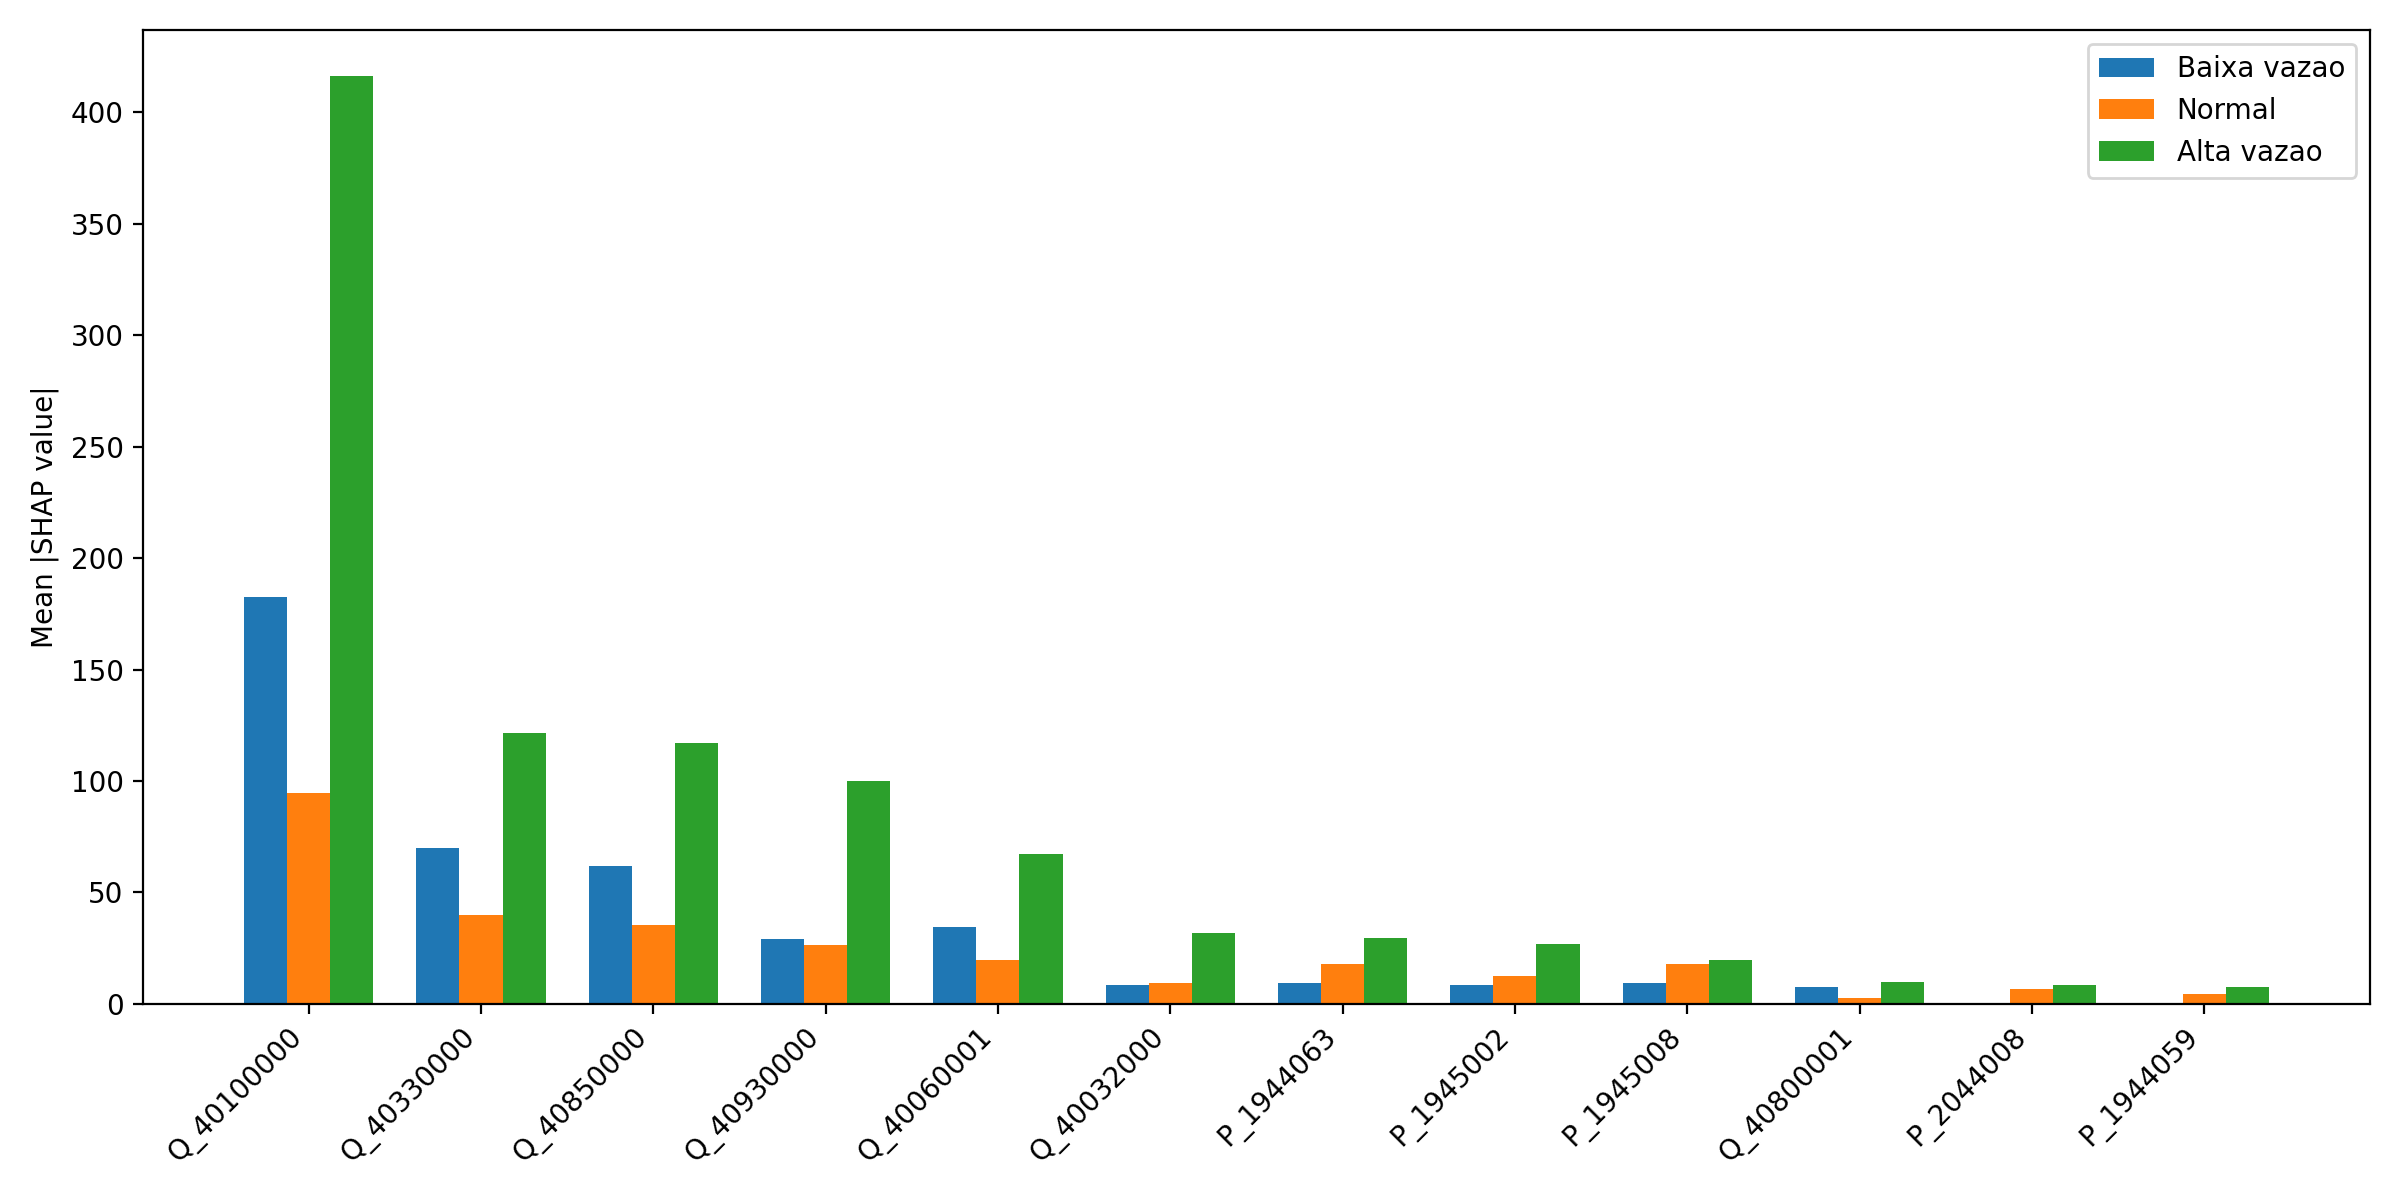

Data behind this chart, as committed beside it:
regime, feature, mean_abs_shap
Baixa vazao, P_1944059, 0.5419
Baixa vazao, P_1944063, 9.224
Baixa vazao, P_1945002, 8.432
Baixa vazao, P_1945008, 9.179
Baixa vazao, P_1946000, 0.3769
Baixa vazao, P_2044008, 0.4974
Baixa vazao, P_2044016, 0.3635
Baixa vazao, P_2044024, 0.4895
Baixa vazao, P_2044042, 0.4433
Baixa vazao, P_2045002, 0.4174
Baixa vazao, P_2046013, 0.1588
Baixa vazao, Q_40032000, 8.593
Baixa vazao, Q_40050000, 0.03552
Baixa vazao, Q_40060001, 34.31
Baixa vazao, Q_40100000, 182.7
Baixa vazao, Q_40185000, 0.0
Baixa vazao, Q_40330000, 70.06
Baixa vazao, Q_40800001, 7.75
Baixa vazao, Q_40850000, 61.77
Baixa vazao, Q_40930000, 28.91
Normal, P_1944059, 4.586
Normal, P_1944063, 17.85
Normal, P_1945002, 12.74
Normal, P_1945008, 17.78
Normal, P_1946000, 3.212
Normal, P_2044008, 6.792
Normal, P_2044016, 3.856
Normal, P_2044024, 0.5767
Normal, P_2044042, 1.085
Normal, P_2045002, 1.917
Normal, P_2046013, 2.912
Normal, Q_40032000, 9.397
Normal, Q_40050000, 0.4338
Normal, Q_40060001, 19.91
Normal, Q_40100000, 94.66
Normal, Q_40185000, 0.04672
Normal, Q_40330000, 40.04
Normal, Q_40800001, 2.744
Normal, Q_40850000, 35.25
Normal, Q_40930000, 26.31
Alta vazao, P_1944059, 7.604
Alta vazao, P_1944063, 29.56
Alta vazao, P_1945002, 26.91
Alta vazao, P_1945008, 19.79
Alta vazao, P_1946000, 4.93
Alta vazao, P_2044008, 8.354
Alta vazao, P_2044016, 6.575
Alta vazao, P_2044024, 1.15
Alta vazao, P_2044042, 1.611
Alta vazao, P_2045002, 1.496
Alta vazao, P_2046013, 6.709
Alta vazao, Q_40032000, 31.86
Alta vazao, Q_40050000, 3.038
Alta vazao, Q_40060001, 67.26
Alta vazao, Q_40100000, 416.2
Alta vazao, Q_40185000, 5.082
Alta vazao, Q_40330000, 121.7
Alta vazao, Q_40800001, 9.777
Alta vazao, Q_40850000, 117.2
Alta vazao, Q_40930000, 100.1
